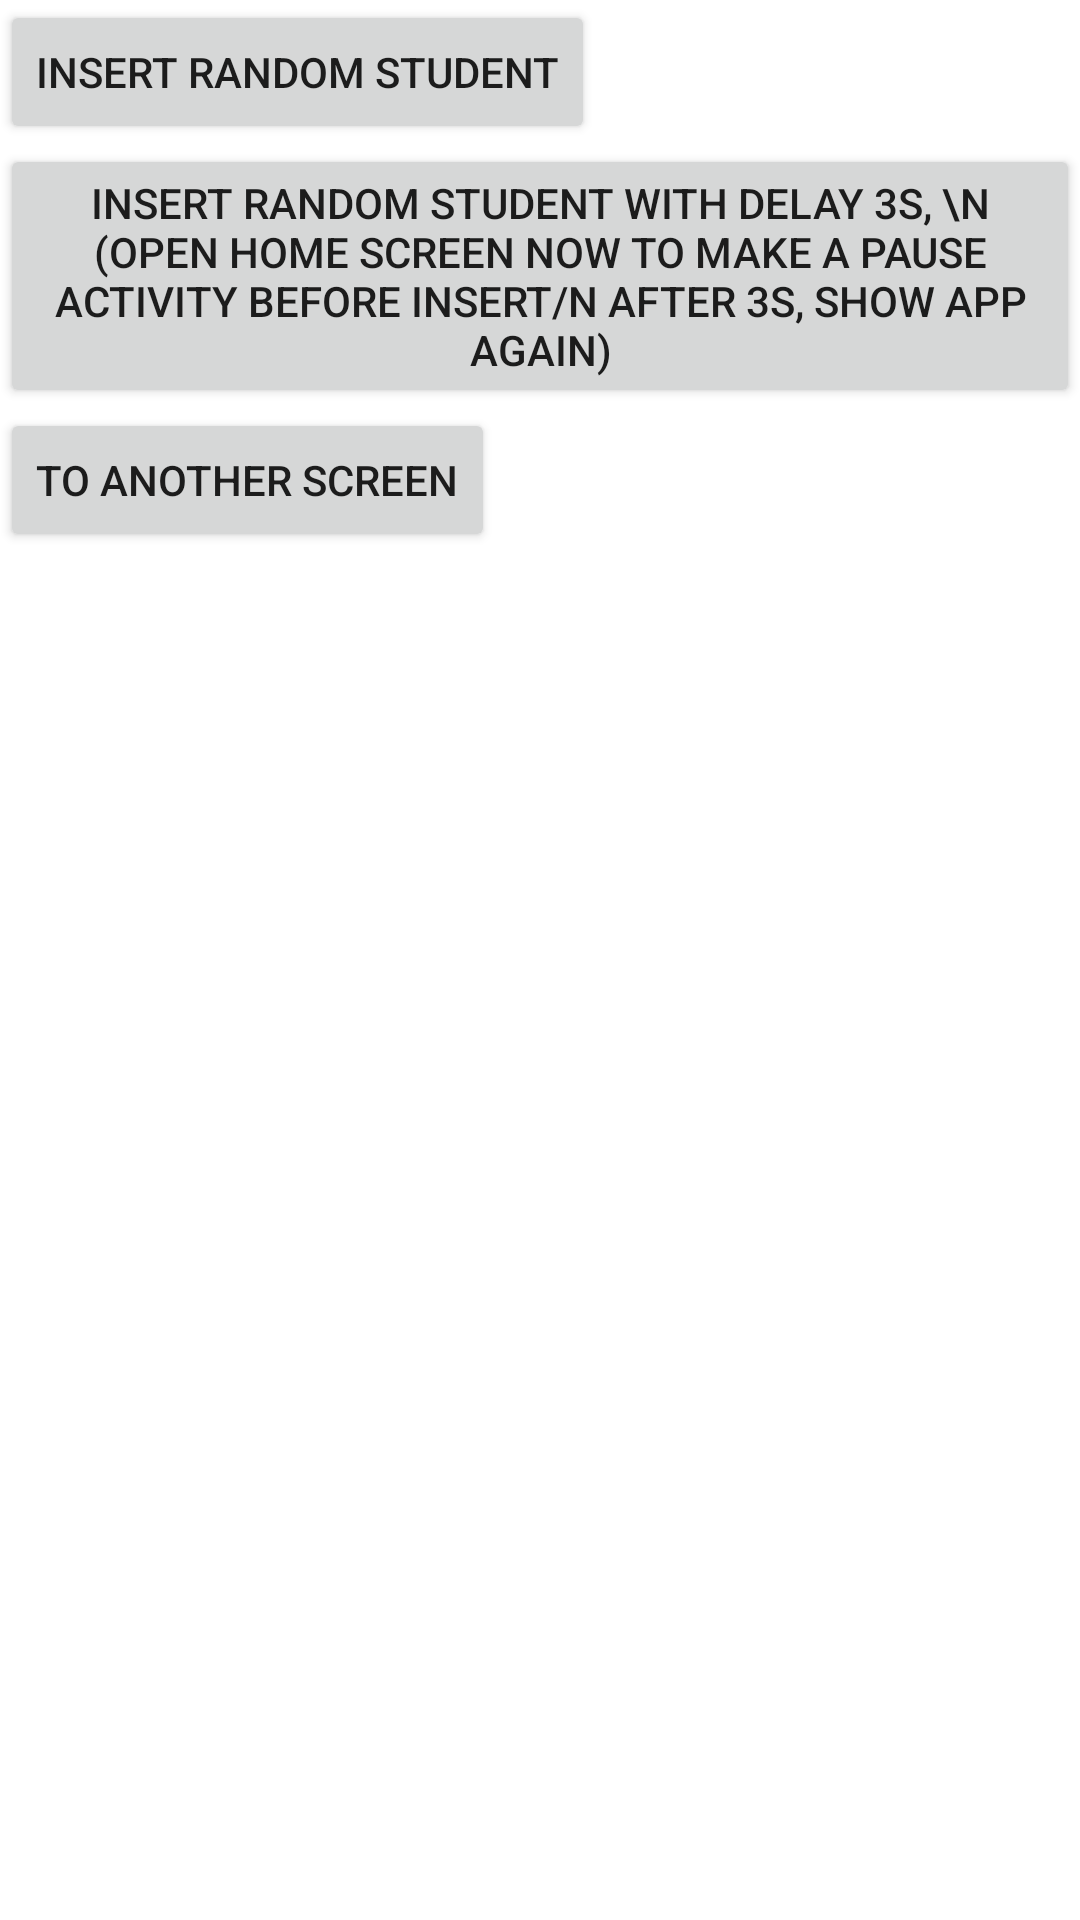

The Android layout XML behind this screen, and the referenced resources:
<!-- AndroidManifest.xml: application theme Theme.RoomDatabaseKnowLedge -->
<!-- res/layout/activity_main.xml -->
<?xml version="1.0" encoding="utf-8"?>
<androidx.constraintlayout.widget.ConstraintLayout xmlns:android="http://schemas.android.com/apk/res/android"
    xmlns:app="http://schemas.android.com/apk/res-auto"
    xmlns:tools="http://schemas.android.com/tools"
    android:layout_width="match_parent"
    android:layout_height="match_parent"
    tools:context=".MainActivity">

    <Button
        android:id="@+id/insert_student"
        android:layout_width="wrap_content"
        android:layout_height="wrap_content"
        android:text="INSERT RANDOM STUDENT"
        app:layout_constraintStart_toStartOf="parent"
        app:layout_constraintTop_toTopOf="parent" />

    <Button
        android:id="@+id/insert_delay_student"
        android:layout_width="wrap_content"
        android:layout_height="wrap_content"
        android:text="INSERT RANDOM STUDENT WITH DELAY 3s, \n (open home screen now to make a pause activity before insert/n after 3s, show app again)"
        app:layout_constraintStart_toStartOf="parent"
        app:layout_constraintTop_toBottomOf="@id/insert_student" />

    <Button
        android:id="@+id/to_another_screen"
        android:layout_width="wrap_content"
        android:layout_height="wrap_content"
        android:text="TO ANOTHER SCREEN"
        app:layout_constraintStart_toStartOf="parent"
        app:layout_constraintTop_toBottomOf="@+id/insert_delay_student" />

</androidx.constraintlayout.widget.ConstraintLayout>
<!-- resources referenced by this layout -->
<resources>
  <style name="Theme.RoomDatabaseKnowLedge" parent="Theme.MaterialComponents.DayNight.DarkActionBar">
          
          <item name="colorPrimary">@color/purple_500</item>
          <item name="colorPrimaryVariant">@color/purple_700</item>
          <item name="colorOnPrimary">@color/white</item>
          
          <item name="colorSecondary">@color/teal_200</item>
          <item name="colorSecondaryVariant">@color/teal_700</item>
          <item name="colorOnSecondary">@color/black</item>
          
          <item name="android:statusBarColor" tools:targetApi="l">?attr/colorPrimaryVariant</item>
          
      </style>
  <!-- not gathered from this repository: default colours our renderer supplied (Android Studio template values) -->
  <color name="purple_500">#FF6200EE</color>
  <color name="purple_700">#FF3700B3</color>
  <color name="teal_200">#FF03DAC5</color>
  <color name="teal_700">#FF018786</color>
  <color name="black">#FF000000</color>
  <color name="white">#FFFFFFFF</color>
</resources>
